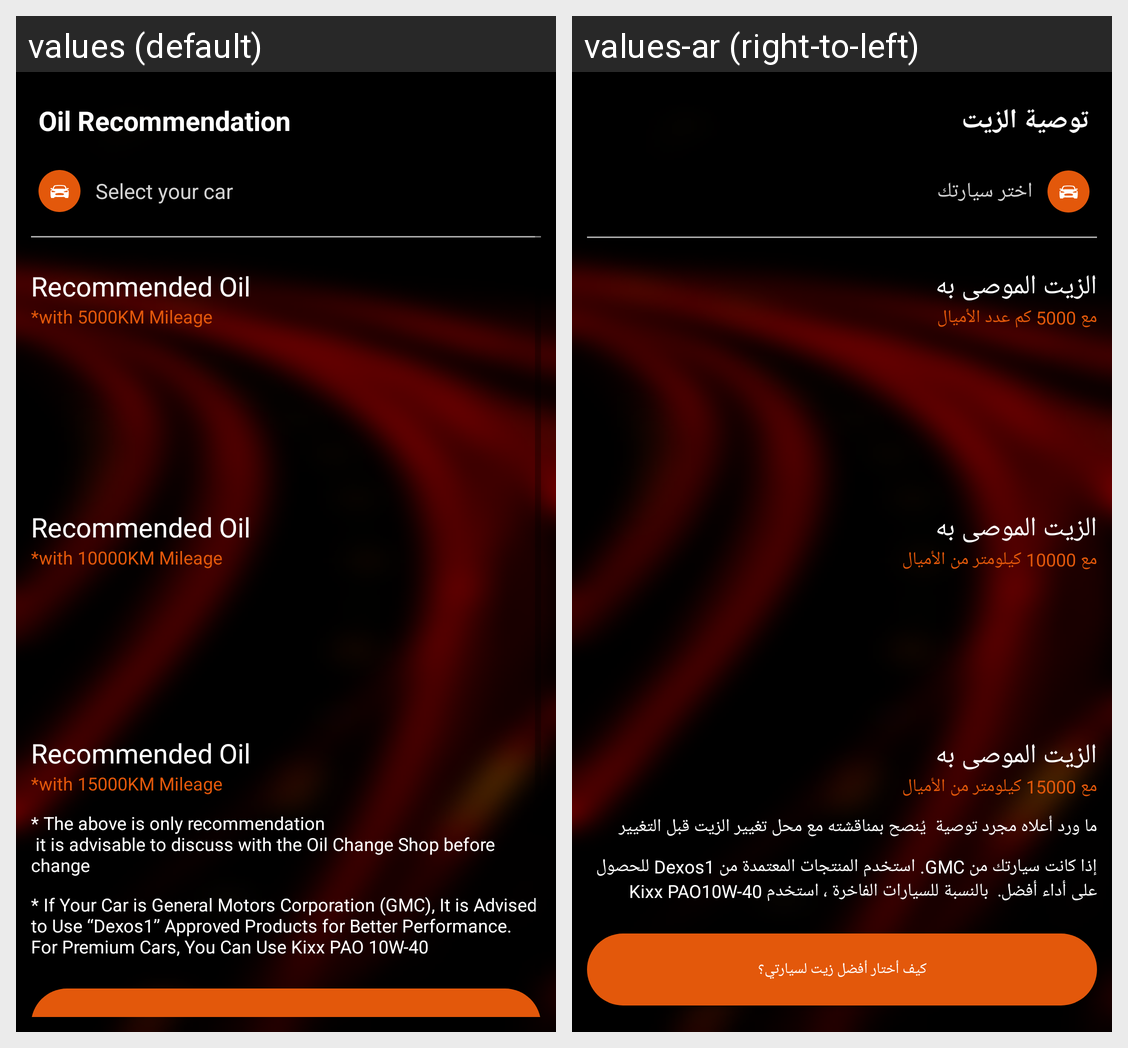

Translations of the strings shown on this Android screen, per locale in the grid:
Android screen res/layout/activity_o_il__recommendation.xml rendered under 2 locales, left to right: values (default), values-ar (right-to-left). Device: Nexus 5 (rendered at 1080×1920; each locale shown at half size, 540×960, under a caption strip naming it); theme AppTheme.
Strings drawn on this screen, with the default value and each locale's value (text and hints the layout hard-codes, and strings that could not be matched under every locale, appear in the picture but are not listed):

oil_recommendation
  values: Oil Recommendation
  values-ar: توصية الزيت

selectyourcar
  values: Select your car
  values-ar: اختر سيارتك

recommended_oil
  values: Recommended Oil
  values-ar: الزيت الموصى به

with5000km
  values: *with 5000KM Mileage
  values-ar: مع 5000 كم عدد الأميال

with10000km
  values: *with 10000KM Mileage
  values-ar: مع 10000 كيلومتر من الأميال

with15000km
  values: *with 15000KM Mileage
  values-ar: مع 15000 كيلومتر من الأميال

howtochoosebestoilformycar
  values: How to choose best oil for my car?
  values-ar: كيف أختار أفضل زيت لسيارتي؟
